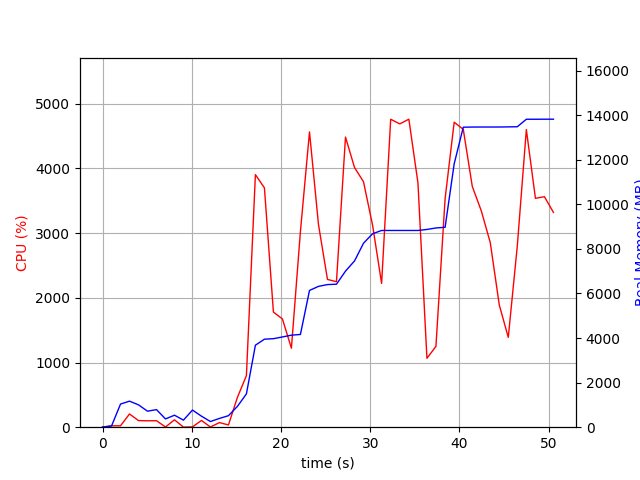

Values plotted in this chart, from the file beside it:
elapsed_time, nproc, cpu, mem_real, mem_virtual
4.1484832763671875e-05, 1, 0.0, 9.395, 3186
1.006, 2, 21.9, 52.66, 155.9
2.014, 6, 21.8, 1037, 3868
3.022, 6, 204.4, 1168, 4009
4.03, 5, 102.2, 1003, 3657
5.038, 3, 99.1, 718.4, 2662
6.047, 3, 100.2, 788.8, 2806
7.055, 4, 3.0, 371.3, 2521
8.063, 5, 114.2, 538, 2984
9.07, 3, 1.0, 317.3, 2244
10.08, 13, 5.0, 768.4, 5142
11.09, 4, 104.2, 494.6, 2683
12.09, 3, 3.0, 254.2, 2158
13.1, 1, 71.4, 393.9, 1642
14.11, 2, 34.7, 516.3, 1642
15.12, 1, 461.6, 934.4, 7105
16.12, 1, 797.4, 1494, 7233
17.13, 1, 3904, 3679, 8335
18.14, 1, 3700, 3948, 8503
19.15, 1, 1780, 3971, 8503
20.16, 1, 1674, 4048, 8583
21.17, 1, 1221, 4129, 8583
22.18, 1, 3024, 4161, 8583
23.2, 1, 4565, 6135, 11283
24.2, 1, 3131, 6318, 11283
25.21, 1, 2284, 6398, 11283
26.22, 1, 2249, 6414, 11379
27.23, 1, 4485, 7001, 11787
28.24, 1, 4014, 7459, 11787
29.25, 1, 3794, 8254, 13323
30.27, 1, 3121, 8680, 13337
31.28, 1, 2223, 8826, 13337
32.3, 1, 4760, 8826, 13337
33.31, 1, 4688, 8826, 13337
34.33, 1, 4761, 8826, 13337
35.35, 1, 3778, 8826, 13337
36.36, 1, 1065, 8872, 13337
37.37, 1, 1250, 8938, 13449
38.39, 1, 3533, 8968, 13449
39.41, 1, 4715, 11816, 17305
40.43, 1, 4604, 13459, 19889
41.44, 1, 3723, 13465, 19889
42.45, 1, 3344, 13467, 19889
43.46, 1, 2852, 13467, 19889
44.47, 1, 1889, 13467, 19889
45.48, 1, 1389, 13473, 19889
46.49, 1, 2802, 13479, 19889
47.5, 1, 4601, 13815, 20337
48.52, 1, 3538, 13815, 20337
49.53, 1, 3563, 13817, 20337
50.54, 1, 3320, 13817, 20337
